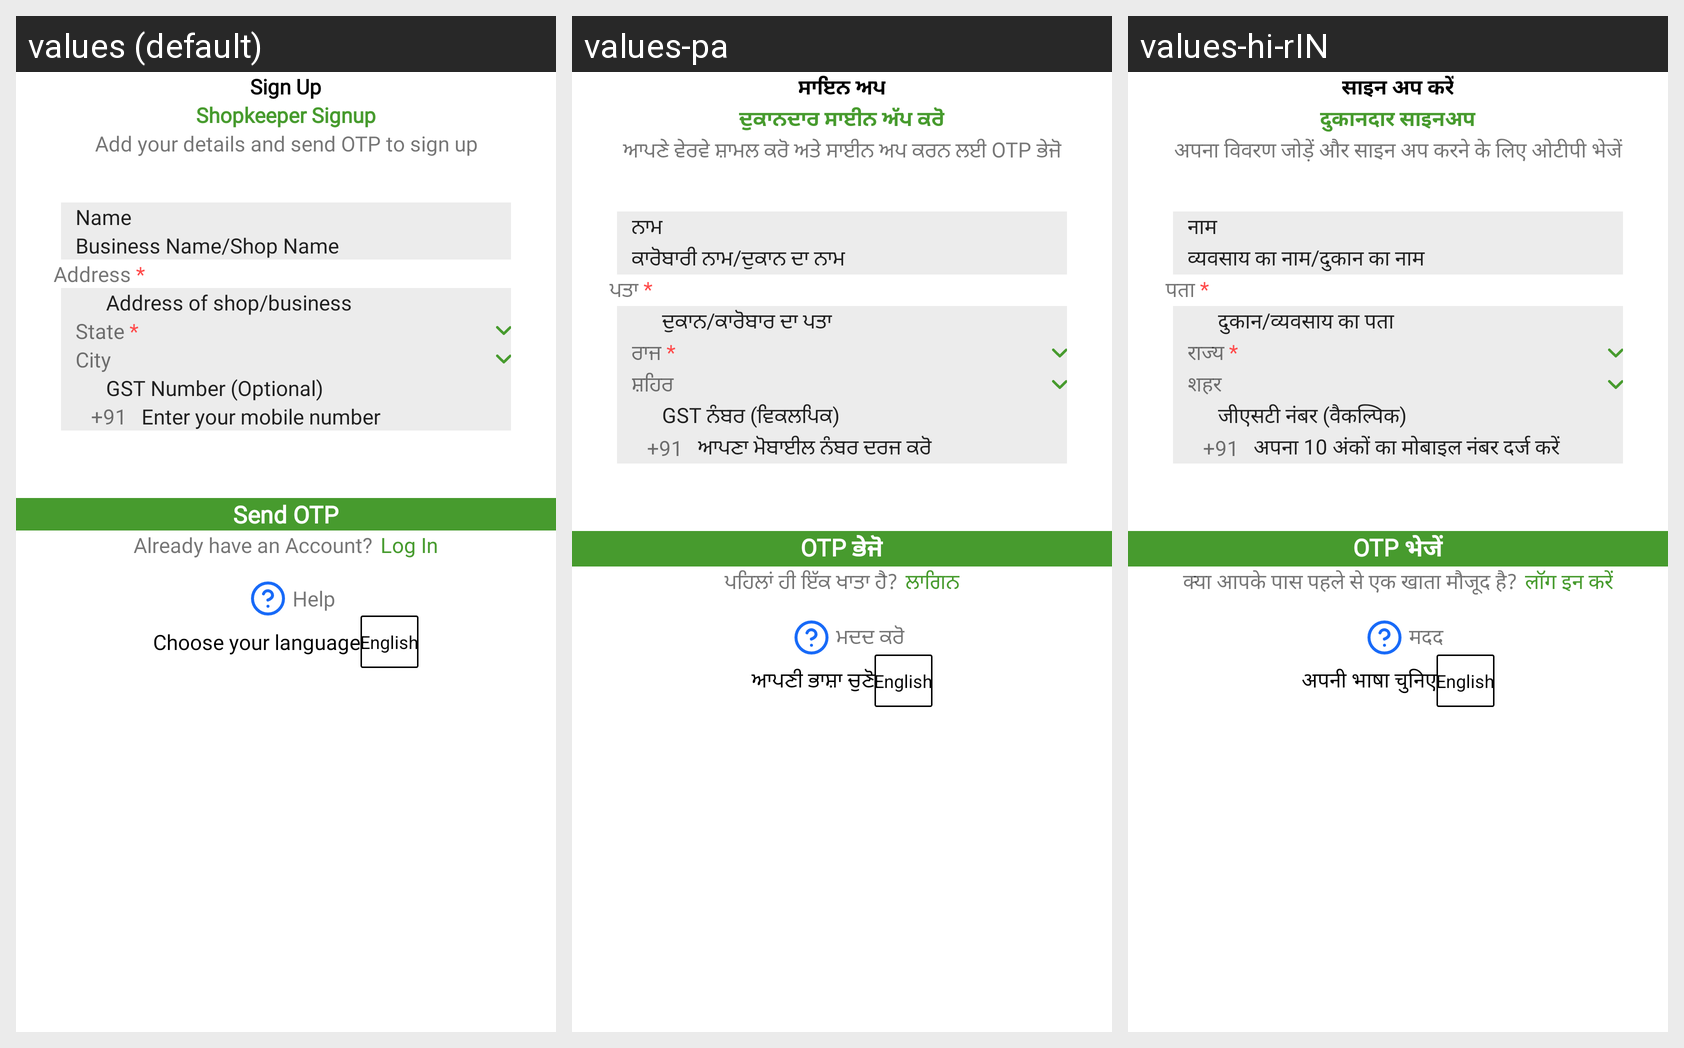

Translations of the strings shown on this Android screen, per locale in the grid:
Android screen res/layout/activity_retailer_signup.xml rendered under 3 locales, left to right: values (default), values-pa, values-hi-rIN. Device: Nexus 5 (rendered at 1080×1920; each locale shown at half size, 540×960, under a caption strip naming it); theme Theme.Sita.
Other locales in the repository, not shown: values-bn, values-hi, values-ur.
Strings drawn on this screen, with the default value and each locale's value (text and hints the layout hard-codes, and strings that could not be matched under every locale, appear in the picture but are not listed):

sign_up
  values: Sign Up
  values-pa: ਸਾਇਨ ਅਪ
  values-hi-rIN: साइन अप करें  [from values-hi]

sign_up_txt
  values: Add your details and send OTP to sign up
  values-pa: ਆਪਣੇ ਵੇਰਵੇ ਸ਼ਾਮਲ ਕਰੋ ਅਤੇ ਸਾਈਨ ਅਪ ਕਰਨ ਲਈ OTP ਭੇਜੋ
  values-hi-rIN: अपना विवरण जोड़ें और साइन अप करने के लिए ओटीपी भेजें  [from values-hi]

address
  values: Address *
  values-pa: ਪਤਾ *
  values-hi-rIN: पता *  [from values-hi]

state
  values: State *
  values-pa: ਰਾਜ *
  values-hi-rIN: राज्य *  [from values-hi]

enternumber
  values: Enter your mobile number
  values-pa: ਆਪਣਾ ਮੋਬਾਈਲ ਨੰਬਰ ਦਰਜ ਕਰੋ
  values-hi-rIN: अपना 10 अंकों का मोबाइल नंबर दर्ज करें   [from values-hi]

Sendotp
  values: Send OTP
  values-pa: OTP ਭੇਜੋ
  values-hi-rIN: OTP भेजें  [from values-hi]

alreay
  values: Already have an Account?
  values-pa: ਪਹਿਲਾਂ ਹੀ ਇੱਕ ਖਾਤਾ ਹੈ?
  values-hi-rIN: क्या आपके पास पहले से एक खाता मौजूद है?  [from values-hi]

log_in
  values: Log In
  values-pa: ਲਾਗਿਨ
  values-hi-rIN: लॉग इन करें  [from values-hi]

help
  values: Help
  values-pa: ਮਦਦ ਕਰੋ
  values-hi-rIN: मदद  [from values-hi]

select_language_hindi
  values: Choose your language
  values-pa: ਆਪਣੀ ਭਾਸ਼ਾ ਚੁਣੋ
  values-hi-rIN: अपनी भाषा चुनिए  [from values-hi]
